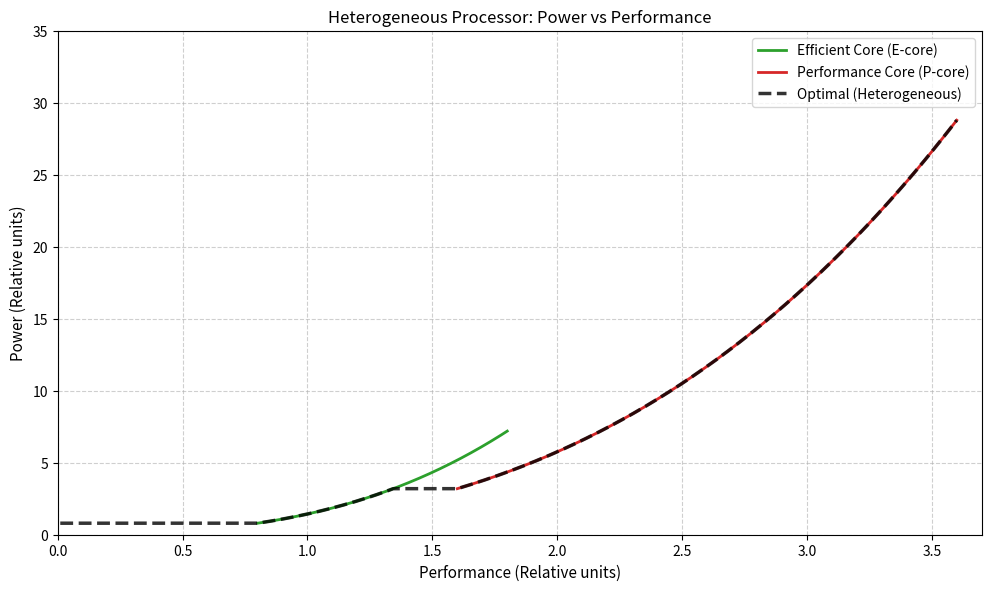

Python code for this plot:
import numpy as np
import matplotlib.pyplot as plt
from typing import Tuple
from numpy.typing import NDArray


def calculate_metrics(
    f_range: NDArray[np.float64], ipc: float, c_dyn: float
) -> Tuple[NDArray[np.float64], NDArray[np.float64]]:
    # calculate voltage based on frequency: u = f + 0.2, bounded by u_min = 1
    voltage = np.maximum(1.0, f_range + 0.2)

    # performance is ipc * frequency
    performance = ipc * f_range

    # power is c * u^2 * f
    power = c_dyn * (voltage**2) * f_range

    return performance, power


def plot_processor_characteristics():
    # define frequency range up to the specified limit
    f_max = 1.8
    f_points = np.linspace(0.8, f_max, 500)

    # core parameters (relative units)
    # efficient core: ipc=1, cdyn=1
    # performance core: ipc=2, cdyn=4
    perf_e, power_e = calculate_metrics(f_points, ipc=1.0, c_dyn=1.0)
    perf_p, power_p = calculate_metrics(f_points, ipc=2.0, c_dyn=4.0)

    # find the optimal curve
    # we interpolate to a common performance grid to compare power
    common_perf = np.linspace(0.01, max(perf_e.max(), perf_p.max()), 1000)

    # interp power for both cores at common performance points
    # use a high fill value for performance points core cannot reach
    p_at_common_e = np.interp(common_perf, perf_e, power_e, right=np.inf)
    p_at_common_p = np.interp(common_perf, perf_p, power_p, right=np.inf)

    # optimal is the minimum power for a given performance target
    optimal_power = np.minimum(p_at_common_e, p_at_common_p)

    # plotting
    plt.figure(figsize=(10, 6), dpi=120)

    # plot individual cores
    plt.plot(
        perf_e, power_e, label="Efficient Core (E-core)", color="#2ca02c", linewidth=2
    )
    plt.plot(
        perf_p, power_p, label="Performance Core (P-core)", color="#d62728", linewidth=2
    )

    # plot optimal execution curve
    plt.plot(
        common_perf,
        optimal_power,
        "--",
        label="Optimal (Heterogeneous)",
        color="black",
        alpha=0.8,
        linewidth=2.5,
    )

    # identify the crossover point for visualization
    # the e-core is better at low perf because it hits u_min floor later
    # the p-core is better when frequency scaling dominates because it needs lower f
    plt.title("Heterogeneous Processor: Power vs Performance", fontsize=12)
    plt.xlabel("Performance (Relative units)", fontsize=11)
    plt.ylabel("Power (Relative units)", fontsize=11)

    plt.grid(True, linestyle="--", alpha=0.6)
    plt.legend()
    plt.xlim(0, 3.7)
    plt.ylim(0, 35)

    plt.tight_layout()
    plt.savefig("task1.png")
    plt.show()


if __name__ == "__main__":
    plot_processor_characteristics()
